Run: headless pygame with SDL's dummy video driver; simulated clock (each Clock.tick advances the game by its frame time, no real sleeping); random seed 0; keys injected as events and as key.get_pressed() state; no mouse input.
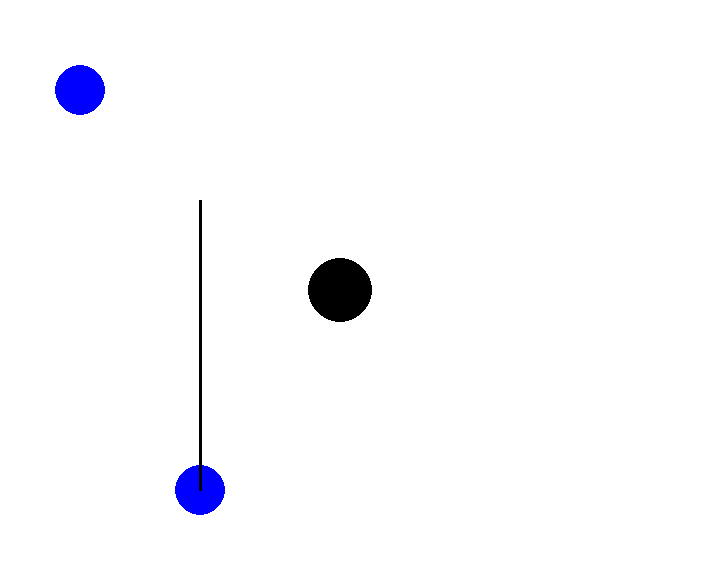
Frame 1 of 4 · flips 1–60 · no input
Frame 2 of 4 · flips 61–180 · tapped SPACE, RETURN · held RIGHT (→), D · screen unchanged from frame 1, image omitted
Frame 3 of 4 · flips 181–300 · held DOWN (↓), S · screen unchanged from frame 2, image omitted
Frame 4 of 4 · flips 301–420 · held LEFT (←), A, UP (↑), W · screen unchanged from frame 3, image omitted

The pygame program that drew these frames:

import pygame

pygame.init()

"""win =pygame.display.set_mode((600,480))"""
win =pygame.display.set_mode((701,580))
pygame.display.set_caption("Bano")
clock=pygame.time.Clock()
font=pygame.font.SysFont('comicsans',50,True)


black= (0,0,0)
blue=(0,0,255)
red=(255,0,0)
white = (255,255,255)


background_color= (210,105,30)
win.fill(white)


class circle():
    def __init__(self,color,x,y,radius,width):
        self.color=color
        self.x=x
        self.y=y
        self.radius=radius
        self.width=width

    def draw(self):
        pygame.draw.circle(win, self.color, (self.x, self.y), self.radius,self.width)

class line():
    def __init__(self,color,a,b,x,y,width):
        self.color=color
        self.a=a
        self.b = b
        self.x = x
        self.y = y
        self.width= width

    def drawLine(self):
        pygame.draw.line(win,self.color,(self.a,self.b),(self.x,self.y), self.width)


def redrawGameWindow():

    circle1.draw()
    circle2.draw()
    circle3.draw()

    line1.drawLine()


    pygame.display.update()

circle1 = circle(black,340,290,32,0)
circle2 = circle(blue,80,90,25,0)
circle3 = circle(blue,200,490,25,0)

line1 = line( black, 200, 490, 200, 200, 3)


PlayerTurn = 1
run= True
click = 0

while run:
    speed = 54
    clock.tick(speed)

    for event in pygame.event.get():
        if event.type==pygame.QUIT:
            run= False

    redrawGameWindow()

pygame.quit()
